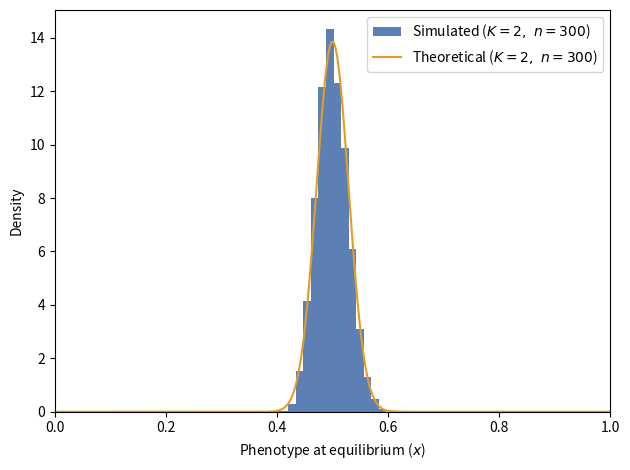
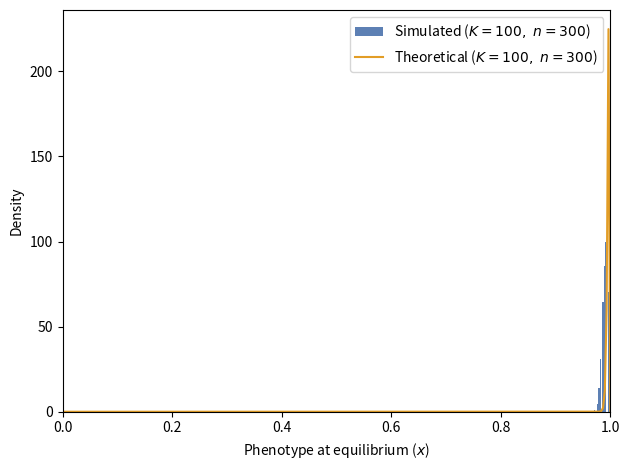

Here is the Python script that generated these plots, in order:
import numpy as np
import matplotlib

matplotlib.use('Agg')
import matplotlib.pyplot as plt

plt.figure()

for K in [2, 100]:
    n = 300
    delta_x = 1.0 / n
    plt.figure()
    x_array = np.linspace(0, 1, n)
    if K == 2:
        p_array = np.array([np.exp(i * (2 * (K - 1) - i * K) * n / (K - 1)) for i in x_array])
    else:
        p_array = np.array([(1 - i) * np.exp(2 * i * n) for i in x_array])
    p_array /= np.sum(p_array)
    p_array *= n


    def proba(p):
        rand = np.random.rand()
        if rand <= 1 - p:
            return p + delta_x
        elif rand <= 1 - p / (K - 1):
            return p
        else:
            return p - delta_x


    x = np.mean([x_array[i] * p for i, p in enumerate(p_array)])
    burn_in = 1000
    chain_size = 100000
    x_chain = []

    for t in range(burn_in):
        x = proba(x)

    for i in range(chain_size):
        x = proba(x)
        x_chain.append(x)

    plt.hist(x_chain, density=True, bins=15, color="#5D80B4", label="Simulated ($K={0},~n={1}$)".format(K, n))
    plt.plot(x_array, p_array, color="#E29D26", label="Theoretical ($K={0},~n={1}$)".format(K, n))
    plt.ylabel("Density")
    plt.xlabel("Phenotype at equilibrium ($x$)")
    plt.xlim((0, 1))
    plt.legend()
    plt.tight_layout()
    plt.savefig("mutational-equilibrium-K_{0}.pdf".format(K), format="pdf")
    plt.clf()
    plt.close('all')
